Dataset: Mid224 (GitHub, khuonglaptri3/TickNets). Classes: bird, cat, dog, frog, horse.

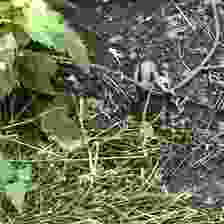
Label: frog

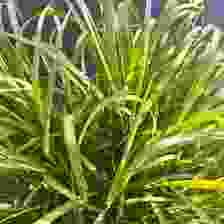
Label: bird

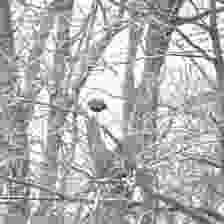
Label: bird

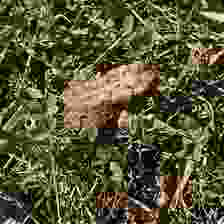
Label: frog

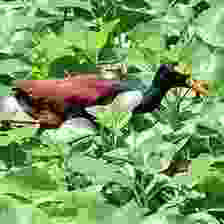
Label: bird

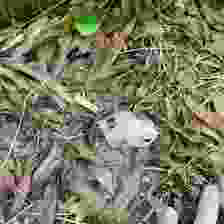
Label: frog
